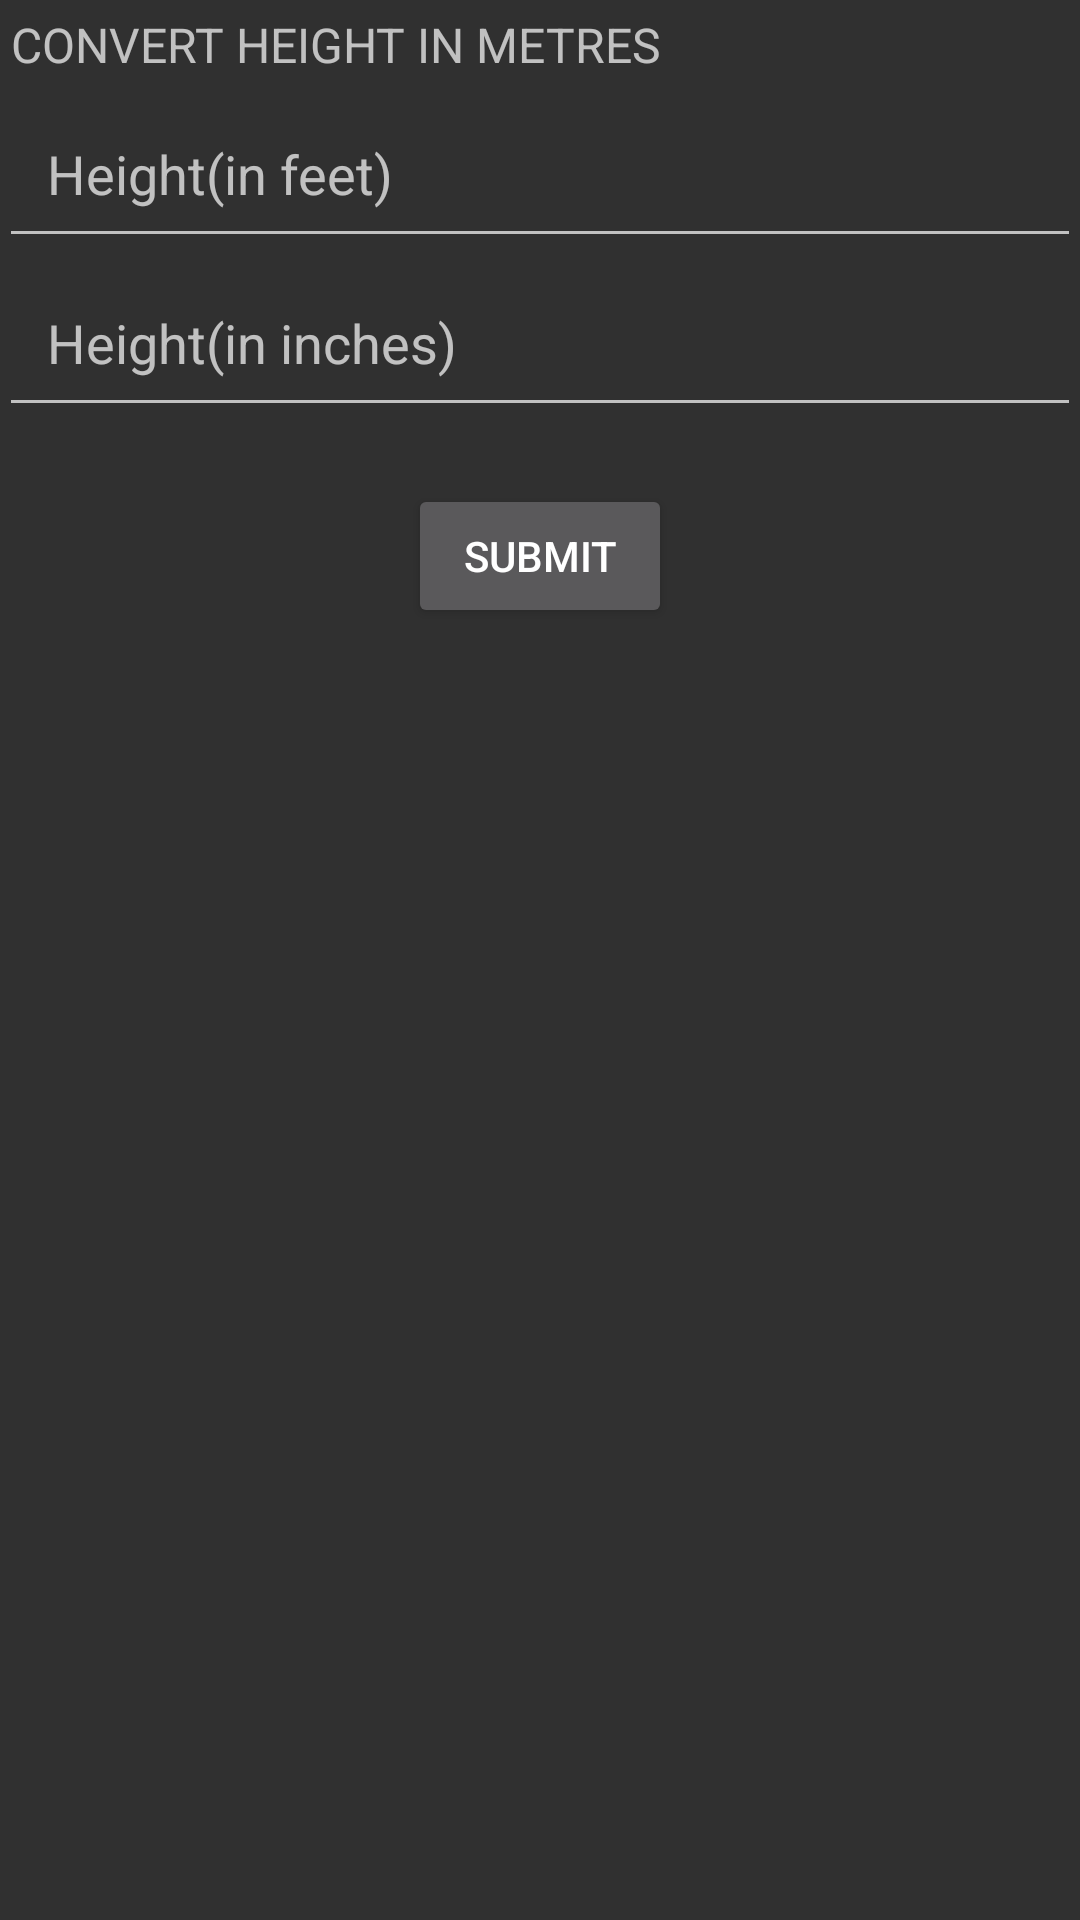

Layout XML and referenced resources for this Android screen:
<!-- AndroidManifest.xml: application theme AppTheme -->
<!-- res/layout/content_main2.xml -->
<?xml version="1.0" encoding="utf-8"?>

<RelativeLayout xmlns:android="http://schemas.android.com/apk/res/android"
    xmlns:app="http://schemas.android.com/apk/res-auto"
    xmlns:tools="http://schemas.android.com/tools"
    android:layout_width="match_parent"
    android:layout_height="match_parent"
    android:paddingBottom="@dimen/activity_vertical_margin"
    android:paddingLeft="@dimen/activity_horizontal_margin"
    android:paddingRight="@dimen/activity_horizontal_margin"
    android:paddingTop="@dimen/activity_vertical_margin"
    app:layout_behavior="@string/appbar_scrolling_view_behavior"
    tools:context="com.example.raj.newbmicalculator.Main2Activity"
    tools:showIn="@layout/activity_main2">
    <LinearLayout
        android:layout_width="match_parent"
        android:orientation="vertical"
        android:id="@+id/linearlayouts"
        android:layout_height="wrap_content">
        <TextView
            style="@style/HeaderTextStyle"
            android:id="@+id/heightextview"
            android:layout_margin="4dp"
            android:text="Convert height in metres"/>

    <EditText
        android:layout_width="match_parent"
        android:layout_weight="1"
        android:id="@+id/edit_text_views1"
        android:layout_height="wrap_content"
        android:hint = "Height(in feet)"
        android:inputType="number"
        android:padding="16dp"/>
    <EditText
        android:layout_width="match_parent"
        android:layout_weight="1"
        android:id="@+id/edit_text_views2"
        android:layout_height="wrap_content"
        android:hint = "Height(in inches)"
        android:inputType="number"
        android:padding="16dp"/>
        <TextView
            android:layout_width="wrap_content"
            android:layout_height="wrap_content"
            android:text=""

            android:textSize="14sp"
            android:id="@+id/textviews"/>
    </LinearLayout>
    <Button
        android:layout_width="wrap_content"
        android:id="@+id/submitbuttons"
        android:layout_height="wrap_content"
        android:layout_below="@+id/linearlayouts"
        android:layout_centerHorizontal="true"
        android:onClick="submitreports"
        android:text="submit" />

</RelativeLayout>
<!-- res/layout/activity_main2.xml (included above) -->
<?xml version="1.0" encoding="utf-8"?>

<android.support.design.widget.CoordinatorLayout xmlns:android="http://schemas.android.com/apk/res/android"
    xmlns:app="http://schemas.android.com/apk/res-auto"
    xmlns:tools="http://schemas.android.com/tools"
    android:layout_width="match_parent"
    android:layout_height="match_parent"
    android:fitsSystemWindows="true"
    tools:context="com.example.raj.newbmicalculator.Main2Activity">

    <android.support.design.widget.AppBarLayout
        android:layout_width="match_parent"
        android:layout_height="wrap_content"
        android:theme="@style/AppTheme.AppBarOverlay">

        <android.support.v7.widget.Toolbar
            android:id="@+id/toolbar"
            android:layout_width="match_parent"
            android:layout_height="?attr/actionBarSize"
            android:background="?attr/colorPrimary"
            app:popupTheme="@style/AppTheme.PopupOverlay" />

    </android.support.design.widget.AppBarLayout>

    <include layout="@layout/content_main2" />

    <android.support.design.widget.FloatingActionButton
        android:id="@+id/fab"
        android:layout_width="wrap_content"
        android:layout_height="wrap_content"
        android:layout_gravity="bottom|end"
        android:layout_margin="@dimen/fab_margin"
        android:src="@android:drawable/ic_dialog_email" />

</android.support.design.widget.CoordinatorLayout>
<!-- resources referenced by this layout -->
<resources>
  <style name="AppTheme.AppBarOverlay" parent="ThemeOverlay.AppCompat.Dark.ActionBar" />
  <style name="AppTheme.PopupOverlay" parent="ThemeOverlay.AppCompat.Light" />
  <style name="HeaderTextStyle">
          <item name="android:layout_width">wrap_content</item>
          <item name="android:layout_height">wrap_content</item>
          <item name="android:gravity">center_vertical</item>
          <item name="android:textSize">16sp</item>
          <item name="android:textAllCaps">true</item>
      </style>
  <style name="AppTheme" parent="Theme.AppCompat">
          
          <item name="colorPrimary">@color/colorPrimary</item>
          <item name="colorPrimaryDark">@color/colorPrimaryDark</item>
          <item name="colorAccent">@color/colorAccent</item>
      </style>
  <!-- not gathered from this repository: default colours our renderer supplied (Android Studio template values) -->
  <color name="colorPrimary">#FF6200EE</color>
  <color name="colorPrimaryDark">#FF3700B3</color>
  <color name="colorAccent">#FF03DAC5</color>
</resources>
